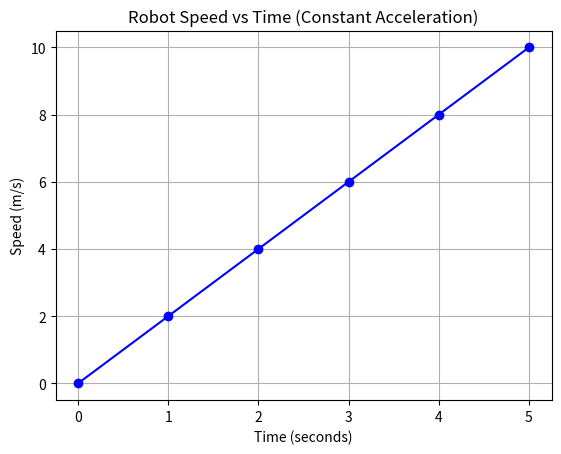

Generate this figure with matplotlib:
"""
Task 1: Constant Acceleration Movement
A small delivery robot works inside a large warehouse. It starts from complete rest and gradually speeds up at a constant rate for five seconds without stopping. Its speed increases steadily every second.

Your task:  
Draw a graph showing how the robot’s speed increases over time.
"""

import matplotlib.pyplot as plt

# ============================================
# Task 1: Constant Acceleration Movement
# ============================================

# Robot starts from rest
initial_speed = 0          # m/s
acceleration = 2           # m/s^2 (constant)
time_seconds = [0, 1, 2, 3, 4, 5]

# Calculate speed at each second: v = u + at
speeds = [initial_speed + acceleration * t for t in time_seconds]

# Print values
print("Time (s):", time_seconds)
print("Speed (m/s):", speeds)

# Plot speed-time graph
plt.plot(time_seconds, speeds, marker='o', linestyle='-', color='blue')
plt.title("Robot Speed vs Time (Constant Acceleration)")
plt.xlabel("Time (seconds)")
plt.ylabel("Speed (m/s)")
plt.grid(True)
plt.show()
